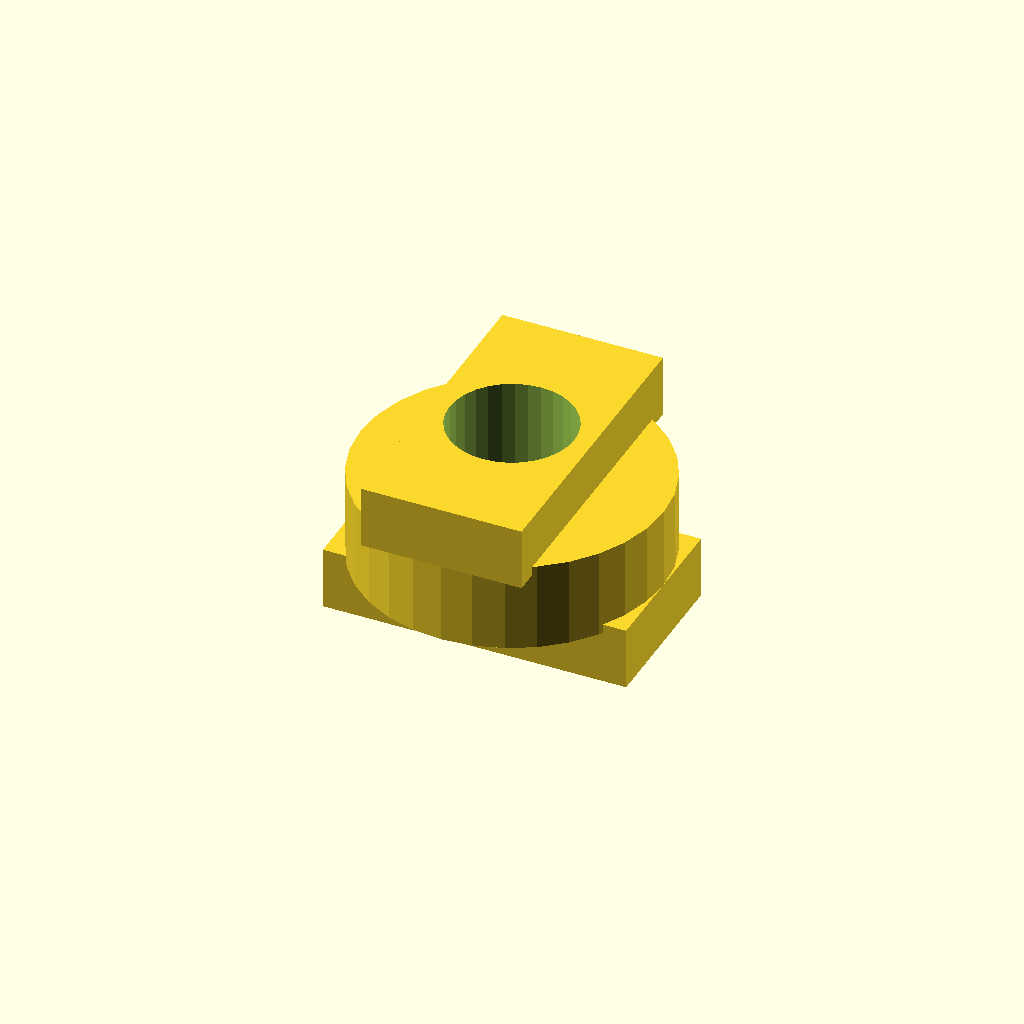
Cell 1: the model at its default parameters.
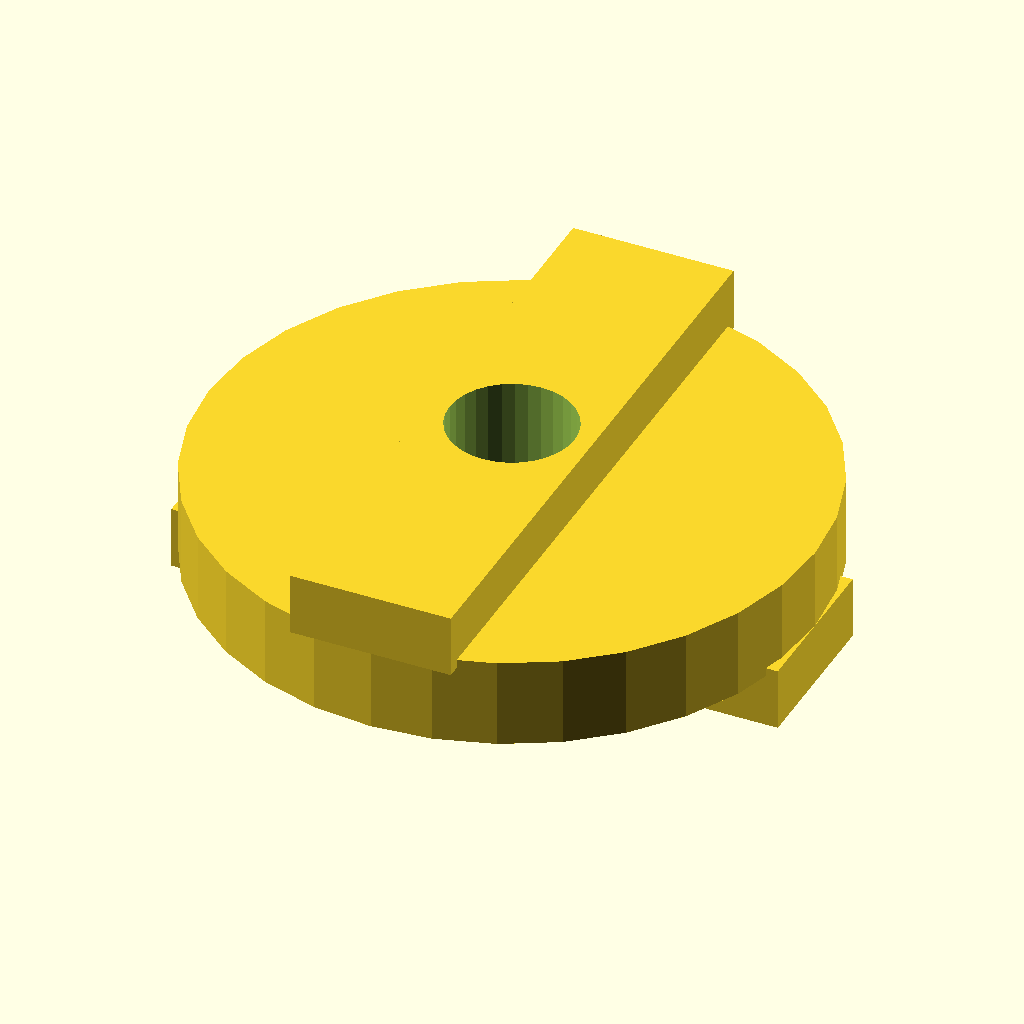
Cell 2: disc_d = 68 (everything else at default).
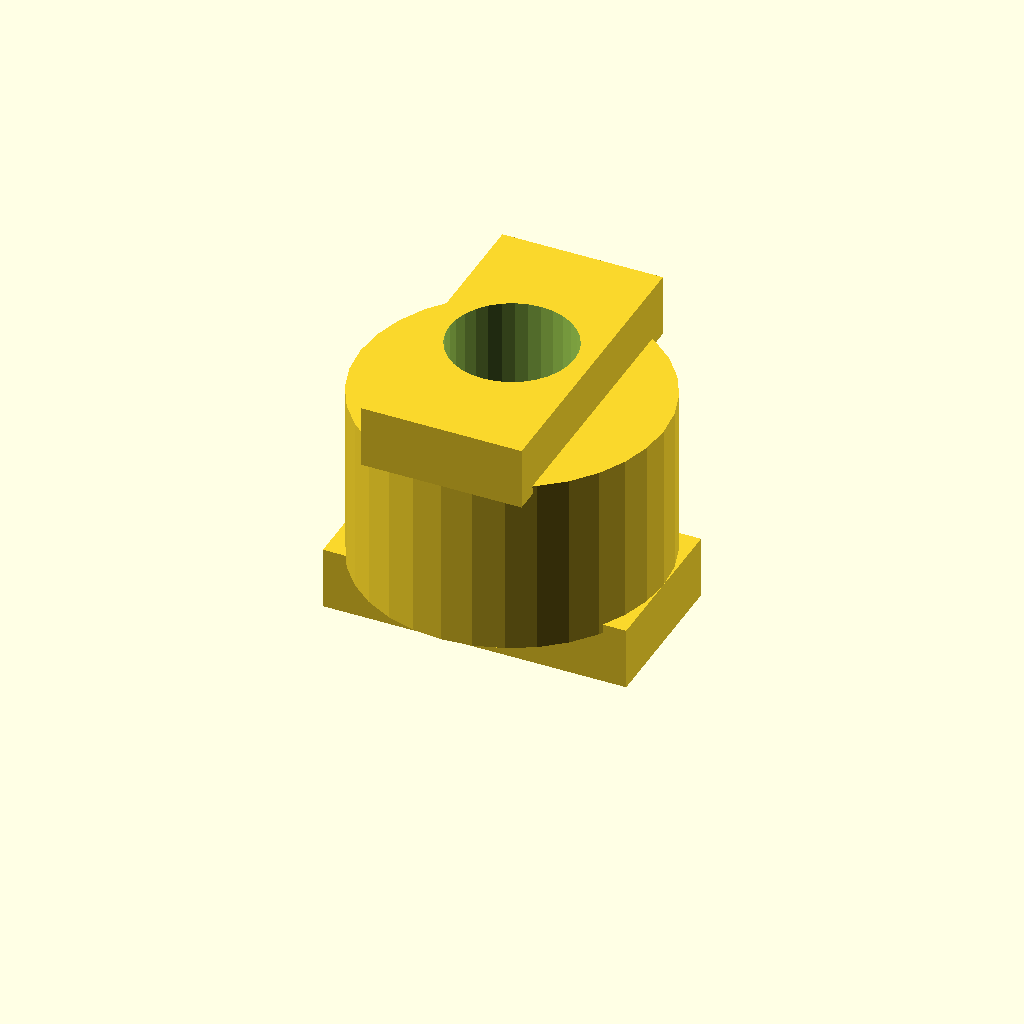
Cell 3: the same model with disc_t = 20.
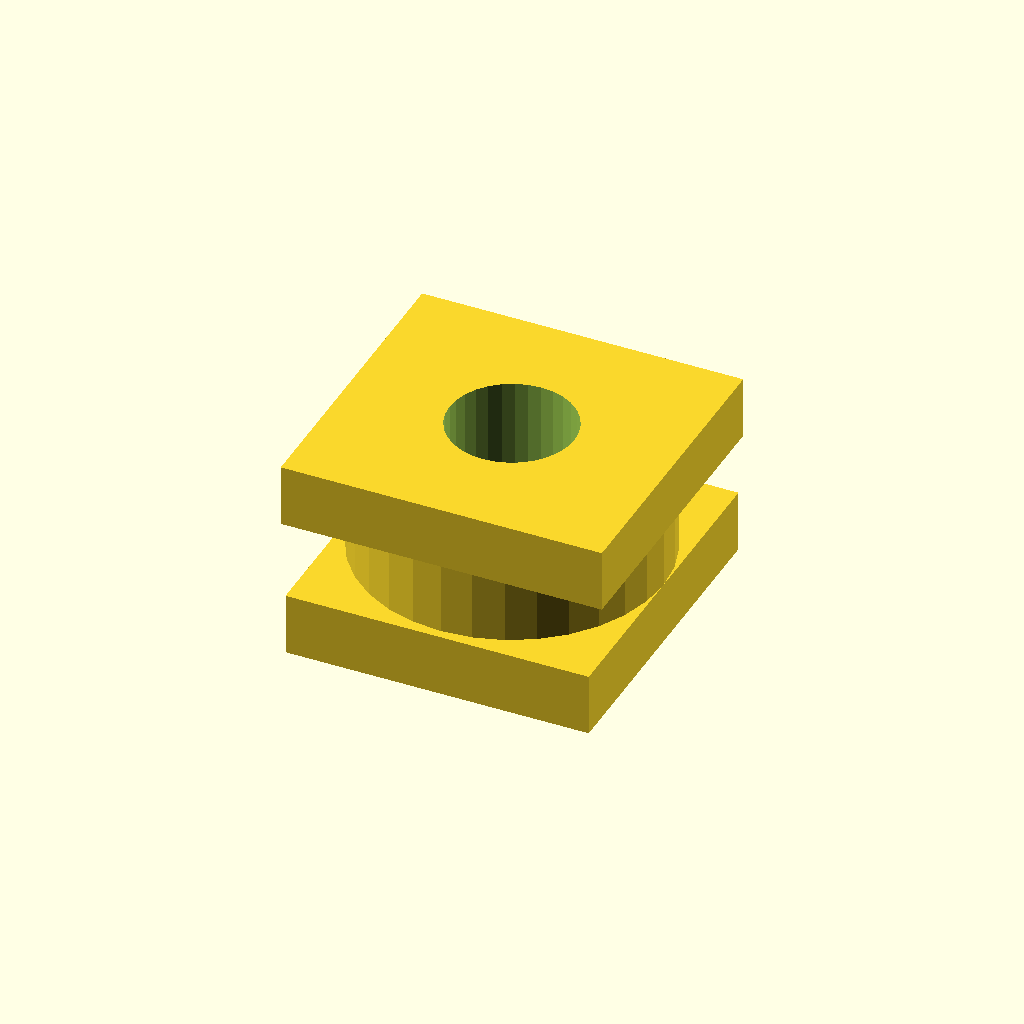
Cell 4: tongue_w = 36 (everything else at default).
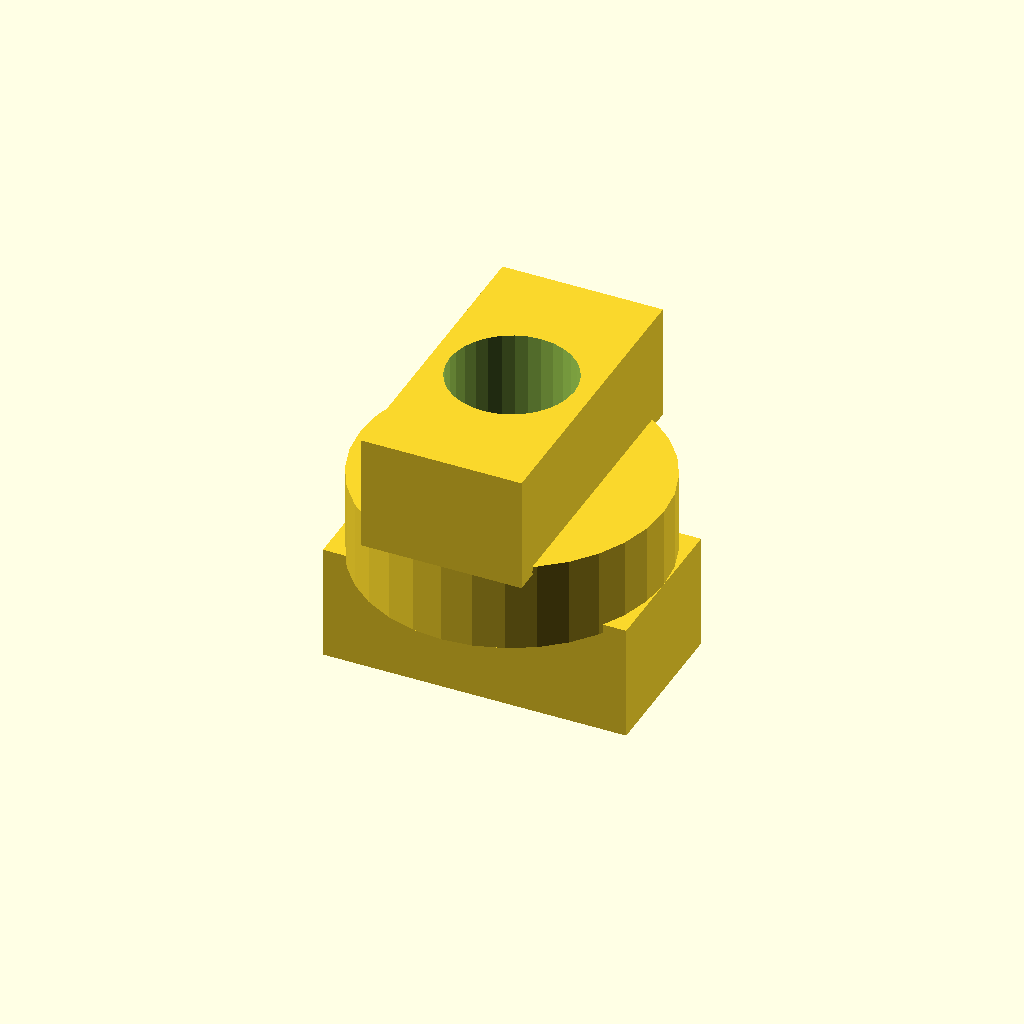
Cell 5 — tongue_h set to 12, the other parameters unchanged.
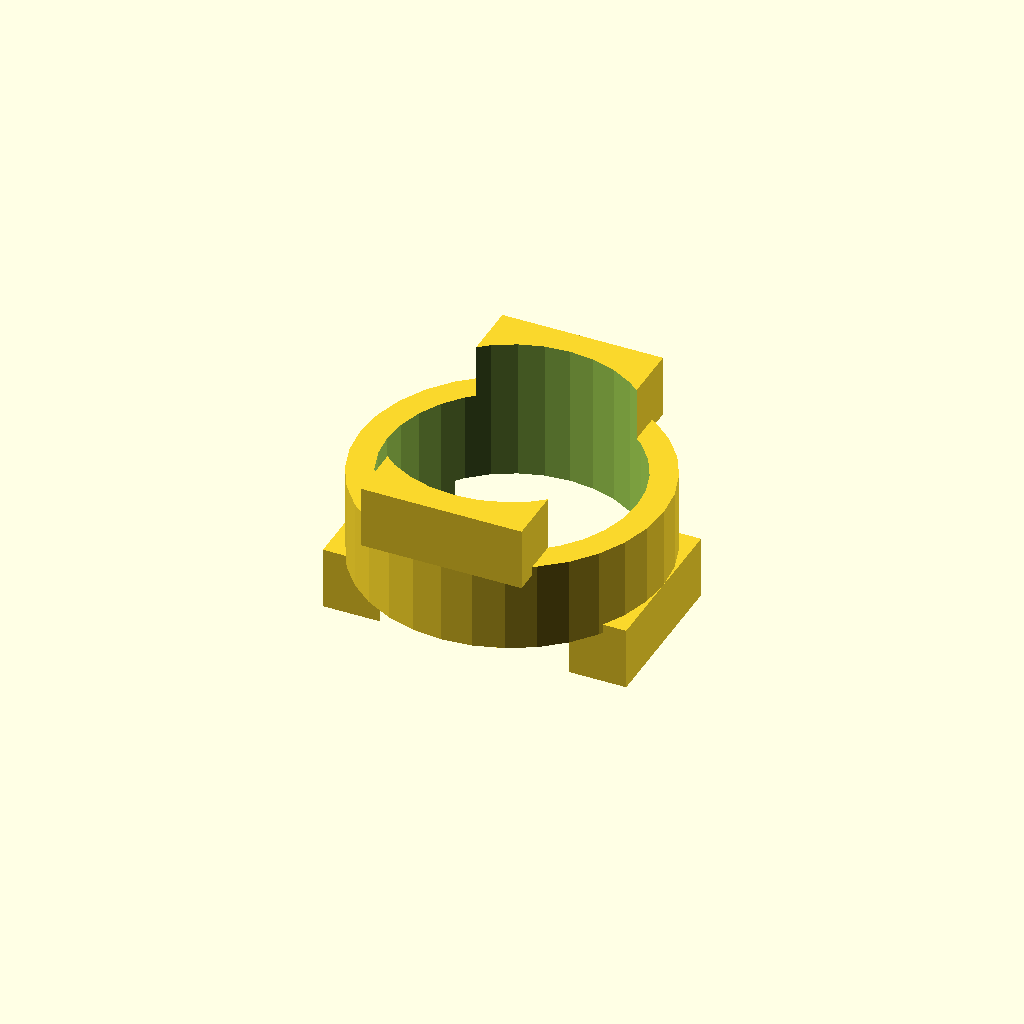
Cell 6: the same model with bore_d = 28.
One fixed orthographic camera (rotation 55°, 0°, 25°; colour scheme Cornfield) for every cell.
The OpenSCAD source (data/previews/families_v9/scad/oldhams.scad):
$fn = 32;
// ----------------------------------------------------------------------
// Oldham coupling disc: 34 x 22 mm
// ----------------------------------------------------------------------

// --- parameters (mm) ---
disc_d = 34;              // disc diameter
disc_t = 10;              // disc thickness
tongue_w = 18;            // tongue width
tongue_h = 6;             // tongue height
bore_d = 14;              // centre lightening bore

module disc() {
  cylinder(h = disc_t, d = disc_d);
  /* tongue on the top face, sunk 1 mm into the disc */
  translate([-tongue_w / 2, -disc_d / 2, disc_t - 1]) cube([tongue_w, disc_d, tongue_h + 1]);
  /* slot wall on the bottom face, 90 degrees turned */
  translate([-disc_d / 2, -tongue_w / 2, -tongue_h]) cube([disc_d, tongue_w, tongue_h + 1]);
}

difference() {
  disc();
  translate([0, 0, -tongue_h - 1]) cylinder(h = disc_t + 2 * tongue_h + 2, d = bore_d);
}
Parameter table extracted from the source (name, type, default, range or options):
disc_d: number, default 34
disc_t: number, default 10
tongue_w: number, default 18
tongue_h: number, default 6
bore_d: number, default 14
